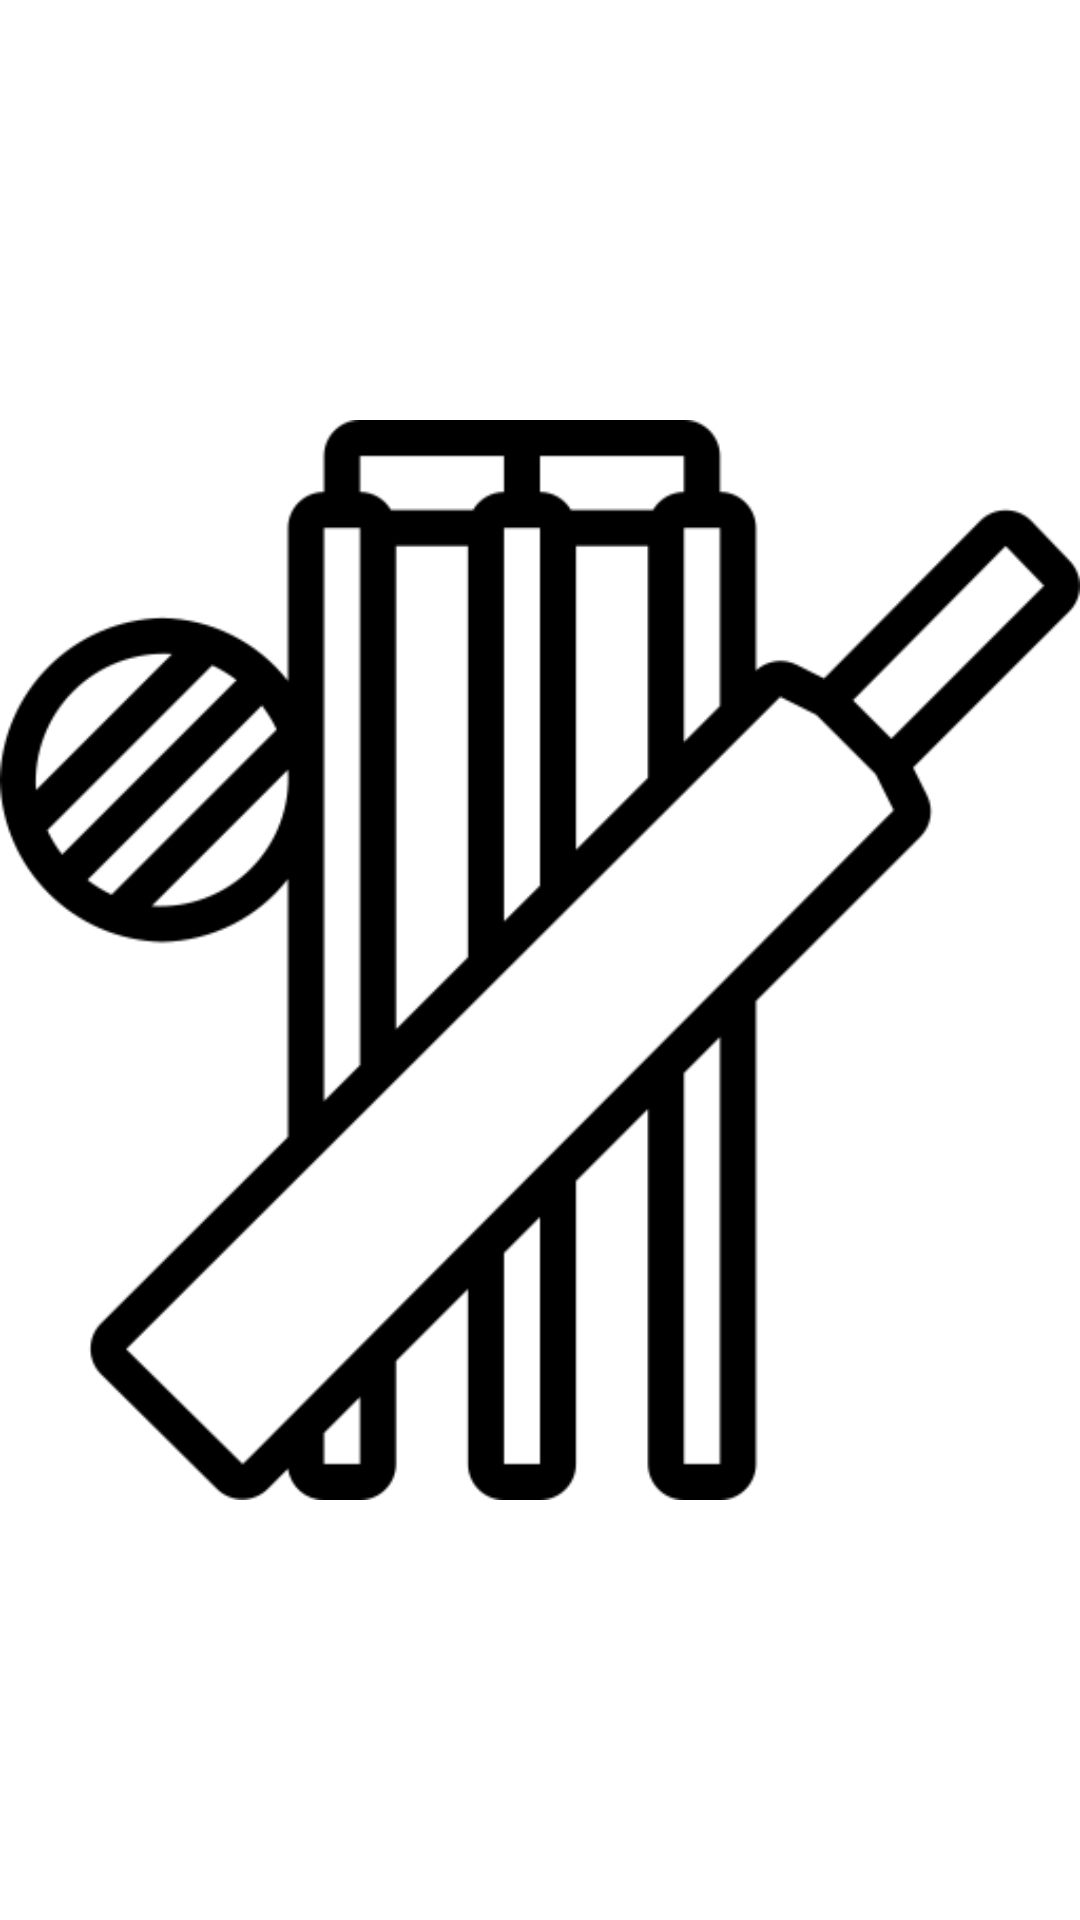

The Android layout XML behind this screen, and the referenced resources:
<!-- AndroidManifest.xml: application theme Theme.Exp6J5 -->
<!-- res/layout/fragment_cricket.xml -->
<?xml version="1.0" encoding="utf-8"?>
<FrameLayout xmlns:android="http://schemas.android.com/apk/res/android"
    xmlns:app="http://schemas.android.com/apk/res-auto"
    xmlns:tools="http://schemas.android.com/tools"
    android:layout_width="match_parent"
    android:layout_height="match_parent"
    tools:context=".Cricket">

    <ImageView
        android:id="@+id/imageView"
        android:layout_width="wrap_content"
        android:layout_height="match_parent"
        android:src="@drawable/img_1" />
</FrameLayout>
<!-- resources referenced by this layout -->
<resources>
  <!-- drawable img_1: png bitmap (drawable, 16580 bytes) -->
  <style name="Theme.Exp6J5" parent="Theme.MaterialComponents.DayNight.DarkActionBar">
          
          <item name="colorPrimary">@color/purple_500</item>
          <item name="colorPrimaryVariant">@color/purple_700</item>
          <item name="colorOnPrimary">@color/white</item>
          
          <item name="colorSecondary">@color/teal_200</item>
          <item name="colorSecondaryVariant">@color/teal_700</item>
          <item name="colorOnSecondary">@color/black</item>
          
          <item name="android:statusBarColor">?attr/colorPrimaryVariant</item>
          
      </style>
  <!-- not gathered from this repository: default colours our renderer supplied (Android Studio template values) -->
  <color name="purple_500">#FF6200EE</color>
  <color name="purple_700">#FF3700B3</color>
  <color name="teal_200">#FF03DAC5</color>
  <color name="teal_700">#FF018786</color>
  <color name="black">#FF000000</color>
  <color name="white">#FFFFFFFF</color>
</resources>
